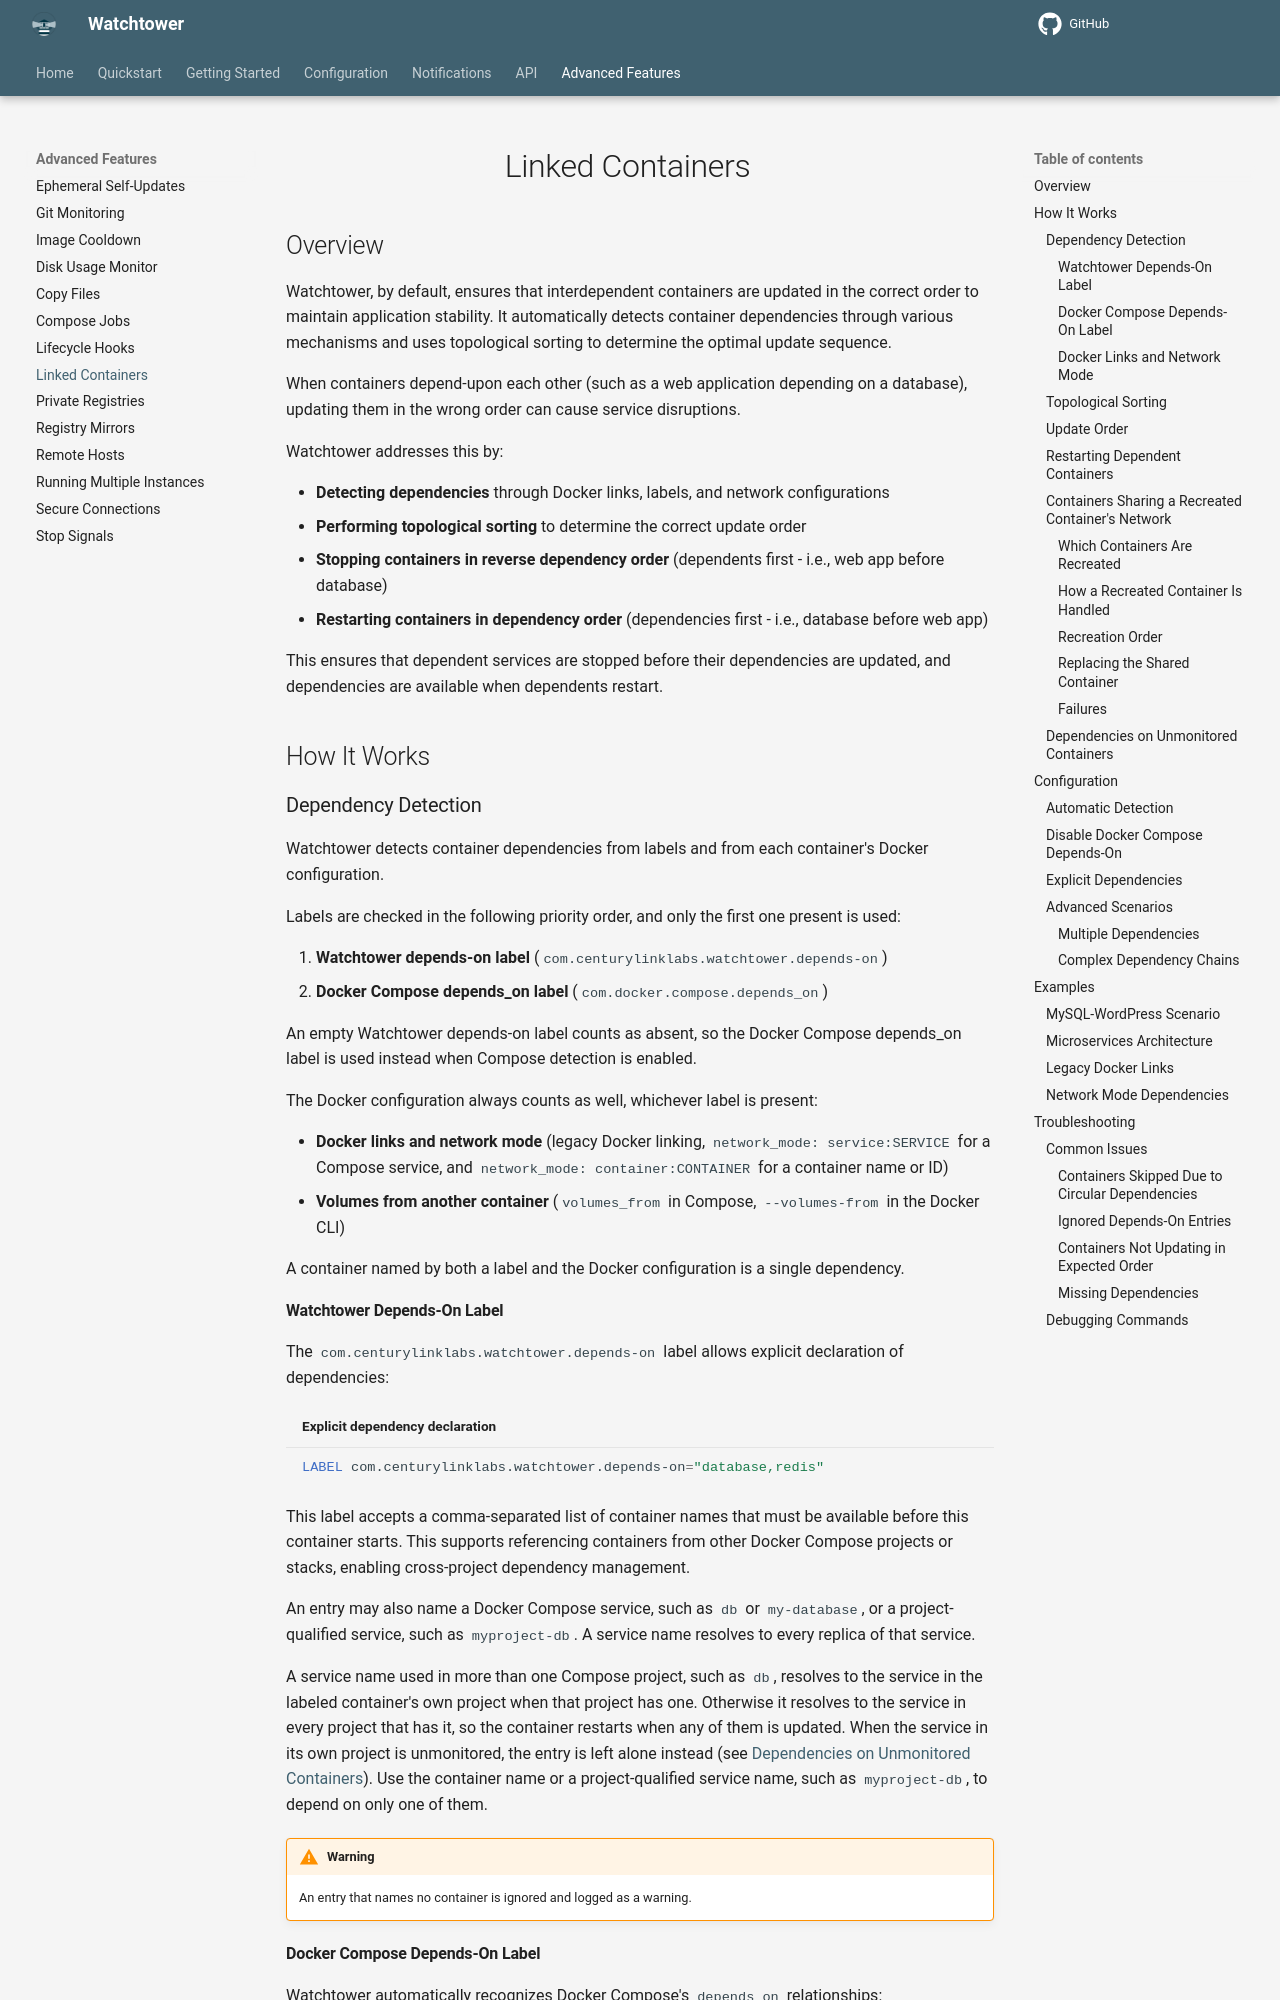

repository: nicholas-fedor/watchtower · page: dev/advanced-features/linked-containers/index.html · generator: mkdocs

# Linked Containers

## Overview

Watchtower, by default, ensures that interdependent containers are updated in the correct order to maintain application stability.
It automatically detects container dependencies through various mechanisms and uses topological sorting to determine the optimal update sequence.

When containers depend-upon each other (such as a web application depending on a database), updating them in the wrong order can cause service disruptions.

Watchtower addresses this by:

- **Detecting dependencies** through Docker links, labels, and network configurations
- **Performing topological sorting** to determine the correct update order
- **Stopping containers in reverse dependency order** (dependents first - i.e., web app before database)
- **Restarting containers in dependency order** (dependencies first - i.e., database before web app)

This ensures that dependent services are stopped before their dependencies are updated, and dependencies are available when dependents restart.

## How It Works

### Dependency Detection

Watchtower detects container dependencies from labels and from each container's Docker configuration.

Labels are checked in the following priority order, and only the first one present is used:

1. **Watchtower depends-on label** (`com.centurylinklabs.watchtower.depends-on`)
2. **Docker Compose depends_on label** (`com.docker.compose.depends_on`)

An empty Watchtower depends-on label counts as absent, so the Docker Compose depends_on label is used instead when Compose detection is enabled.

The Docker configuration always counts as well, whichever label is present:

- **Docker links and network mode** (legacy Docker linking, `network_mode: service:SERVICE` for a Compose service, and `network_mode: container:CONTAINER` for a container name or ID)
- **Volumes from another container** (`volumes_from` in Compose, `--volumes-from` in the Docker CLI)

A container named by both a label and the Docker configuration is a single dependency.

#### Watchtower Depends-On Label

The `com.centurylinklabs.watchtower.depends-on` label allows explicit declaration of dependencies:

```dockerfile title="Explicit dependency declaration"
LABEL com.centurylinklabs.watchtower.depends-on="database,redis"
```

This label accepts a comma-separated list of container names that must be available before this container starts.
This supports referencing containers from other Docker Compose projects or stacks, enabling cross-project dependency management.

An entry may also name a Docker Compose service, such as `db` or `my-database`, or a project-qualified service, such as `myproject-db`.
A service name resolves to every replica of that service.

A service name used in more than one Compose project, such as `db`, resolves to the service in the labeled container's own project when that project has one.
Otherwise it resolves to the service in every project that has it, so the container restarts when any of them is updated.
When the service in its own project is unmonitored, the entry is left alone instead (see [Dependencies on Unmonitored Containers](#dependencies_on_unmonitored_containers)).
Use the container name or a project-qualified service name, such as `myproject-db`, to depend on only one of them.

!!! Warning
    An entry that names no container is ignored and logged as a warning.
